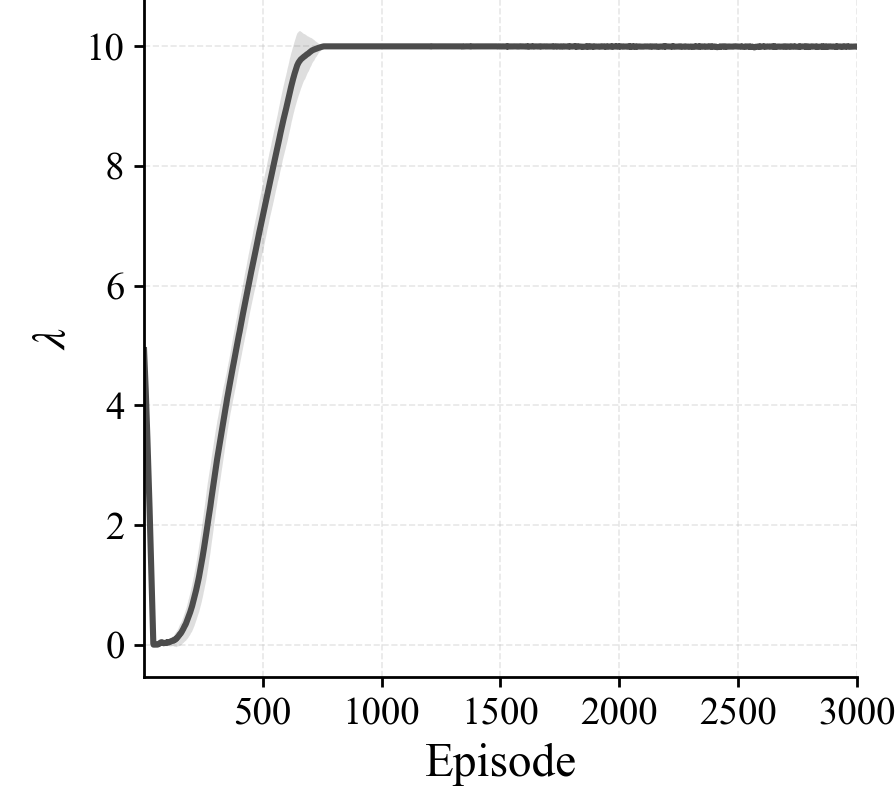

The table this chart was drawn from, first rows:
episode, lambda_wealth_mean, lambda_wealth_std, n_seeds
1, 4.923, 0.0152, 10
2, 4.832, 0.02065, 10
3, 4.739, 0.02451, 10
4, 4.647, 0.0323, 10
5, 4.553, 0.03785, 10
6, 4.456, 0.04502, 10
7, 4.356, 0.05029, 10
8, 4.251, 0.05145, 10
9, 4.144, 0.05184, 10
10, 4.031, 0.05364, 10
11, 3.913, 0.05627, 10
12, 3.8, 0.05562, 10
13, 3.685, 0.05952, 10
14, 3.569, 0.0647, 10
15, 3.447, 0.07016, 10
16, 3.324, 0.07106, 10
17, 3.205, 0.07101, 10
18, 3.075, 0.0748, 10
19, 2.95, 0.072, 10
20, 2.824, 0.07251, 10
21, 2.694, 0.07349, 10
22, 2.567, 0.06928, 10
23, 2.434, 0.06951, 10
24, 2.299, 0.06707, 10
25, 2.154, 0.07115, 10
26, 2.015, 0.06917, 10
27, 1.87, 0.07099, 10
28, 1.73, 0.06916, 10
29, 1.591, 0.06777, 10
30, 1.446, 0.07078, 10
31, 1.305, 0.07087, 10
32, 1.162, 0.07341, 10
33, 1.01, 0.07642, 10
34, 0.861, 0.07798, 10
35, 0.7165, 0.07569, 10
36, 0.561, 0.0843, 10
37, 0.4071, 0.08595, 10
38, 0.2524, 0.08297, 10
39, 0.09859, 0.08241, 10
40, 0.01868, 0.03175, 10
41, 9.99999901978299e-05, 0.0, 10
42, 9.99999901978299e-05, 0.0, 10
43, 9.99999901978299e-05, 0.0, 10
44, 9.99999901978299e-05, 0.0, 10
45, 9.99999901978299e-05, 0.0, 10
46, 9.99999901978299e-05, 0.0, 10
47, 9.99999901978299e-05, 0.0, 10
48, 9.99999901978299e-05, 0.0, 10
49, 9.99999901978299e-05, 0.0, 10
50, 9.99999901978299e-05, 0.0, 10
51, 9.99999901978299e-05, 0.0, 10
52, 9.99999901978299e-05, 0.0, 10
53, 9.99999901978299e-05, 0.0, 10
54, 9.99999901978299e-05, 0.0, 10
55, 9.99999901978299e-05, 0.0, 10
56, 0.0004061, 0.0009184, 10
57, 0.0001457, 0.0001372, 10
58, 0.001039, 0.001878, 10
59, 0.002637, 0.004241, 10
60, 0.006124, 0.008122, 10
... 2,940 more rows
